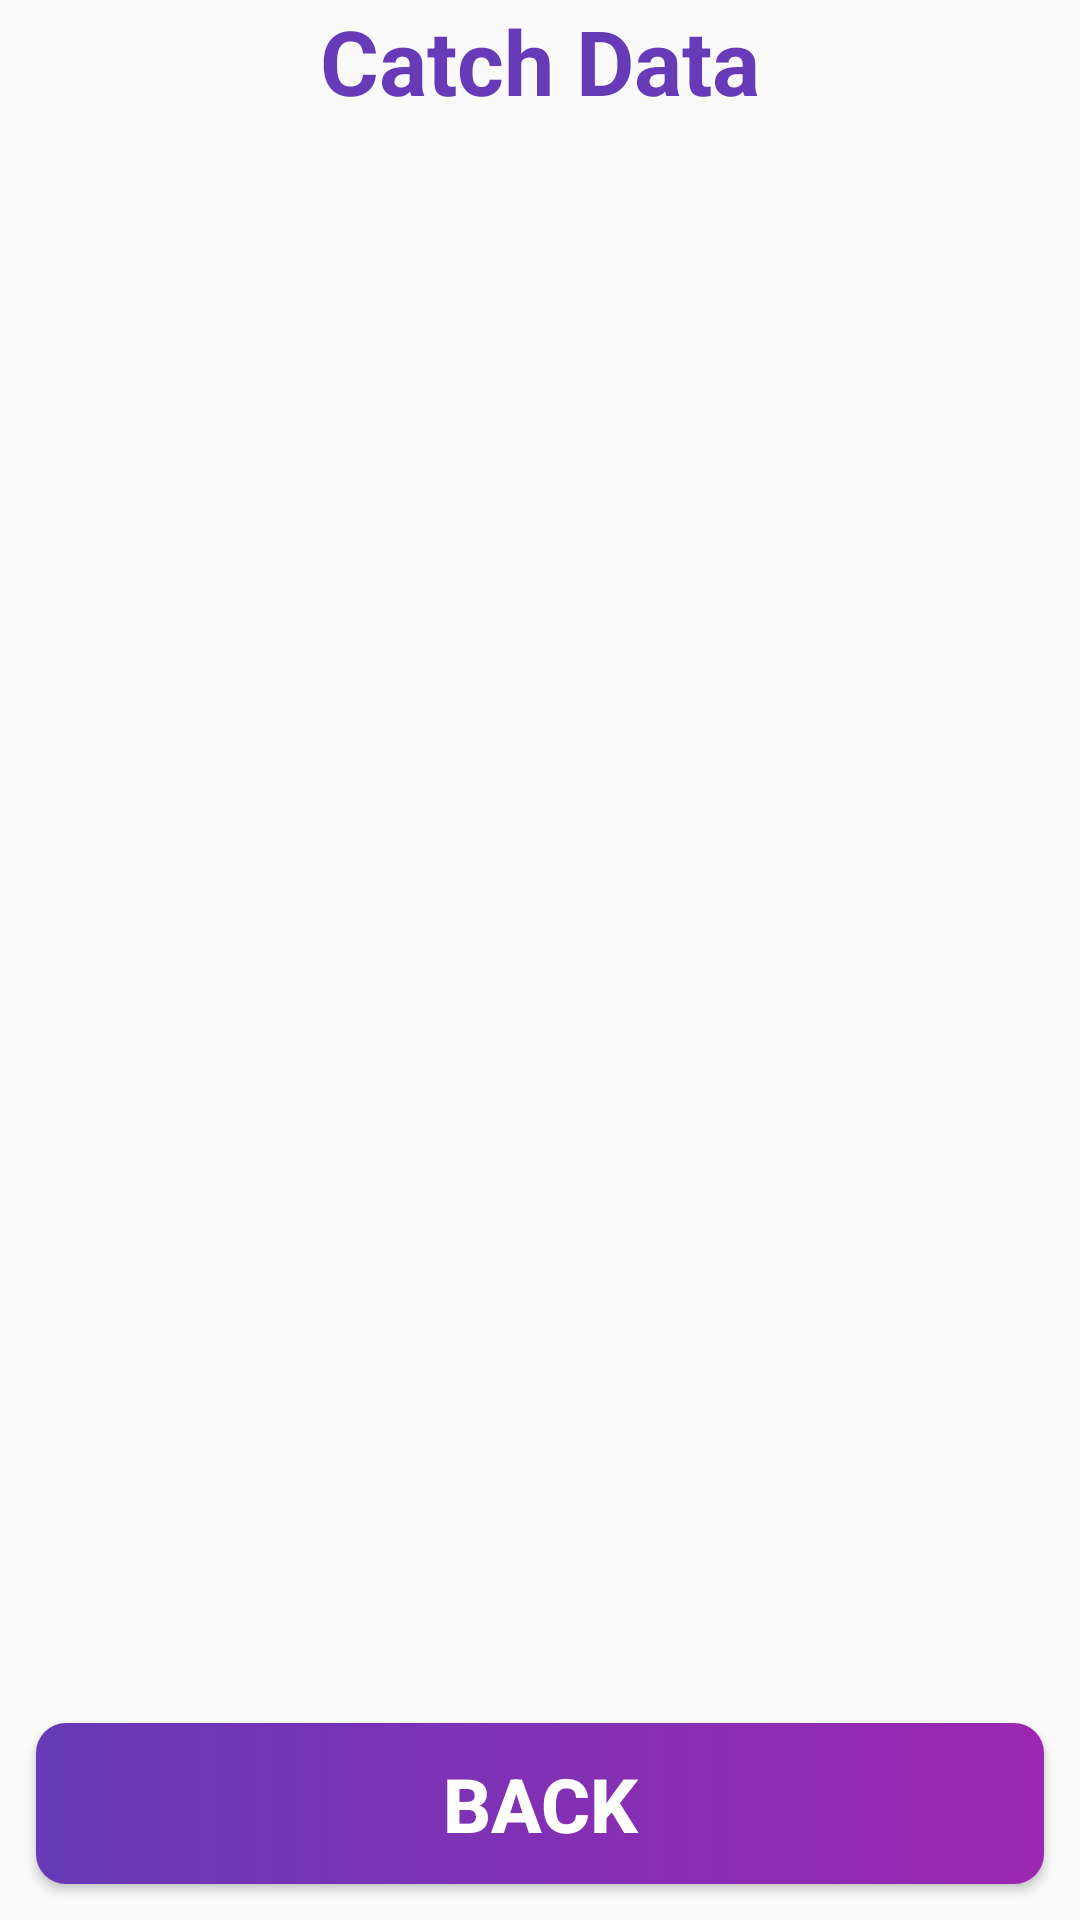

Write the Android layout XML for this screen, with the resource values it uses.
<!-- AndroidManifest.xml: activity theme AppTheme.NoActionBar -->
<!-- res/layout/activity_catch_data_list.xml -->
<?xml version="1.0" encoding="utf-8"?>
<LinearLayout xmlns:android="http://schemas.android.com/apk/res/android"
    xmlns:app="http://schemas.android.com/apk/res-auto"
    xmlns:tools="http://schemas.android.com/tools"
    android:layout_width="match_parent"
    android:layout_height="match_parent"
    android:orientation="vertical"
    tools:context=".view.GearData.GearListSelectedActivity">

    <TextView
        android:id="@+id/setCatchDataListTitleLable"
        android:layout_width="wrap_content"
        android:layout_height="wrap_content"
        android:text="Catch Data"
        android:layout_gravity="center"
        android:layout_marginBottom="20dp"
        android:textColor="@color/deep_purple_500"
        android:textSize="30dp"
        android:textStyle="bold" />

    <androidx.recyclerview.widget.RecyclerView
        android:id="@+id/setCatchDataList"
        android:layout_width="match_parent"
        android:layout_height="match_parent"
        android:layout_weight="1"
        android:paddingLeft="8dp"
        android:paddingRight="8dp" />

    <Button
        android:id="@+id/backViewCatchDataBtn"
        android:layout_width="match_parent"
        android:layout_height="wrap_content"
        android:layout_marginLeft="12dp"
        android:layout_marginTop="8dp"
        android:layout_marginRight="12dp"
        android:layout_marginBottom="12dp"
        android:background="@drawable/curve_btn"
        android:elevation="10dp"
        android:padding="10dp"
        android:text="Back"
        android:textColor="@color/white"
        android:textSize="25dp"
        android:textStyle="bold" />

</LinearLayout>
<!-- resources referenced by this layout -->
<resources>
  <color name="deep_purple_500">#673AB7</color>
  <color name="white">#FFFFFF</color>
  <!-- drawable curve_btn (drawable) -->
  <?xml version="1.0" encoding="utf-8"?>
  <selector xmlns:android="http://schemas.android.com/apk/res/android">
  
      
      <item android:state_pressed="true">
          <shape android:shape="rectangle">
              <corners android:radius="8dp" />
              <solid android:color="@color/colorPrimaryDark" />
              <gradient android:angle="-90" android:startColor="@color/deep_purple_500" android:endColor="@color/colorPrimaryDark" />
          </shape>
      </item>
  
      
      <item>
          <shape android:shape="rectangle">
              <corners android:radius="10dp" />
              <solid android:color="@color/colorPrimaryDark" />
              <gradient android:angle="+180" android:startColor="@color/colorPrimaryDark" android:endColor="@color/deep_purple_500" />
          </shape>
      </item>
  
  </selector>
  <style name="AppTheme.NoActionBar">
          <item name="windowActionBar">false</item>
          <item name="windowNoTitle">true</item>
      </style>
  <color name="colorPrimaryDark">#9C27B0</color>
</resources>
